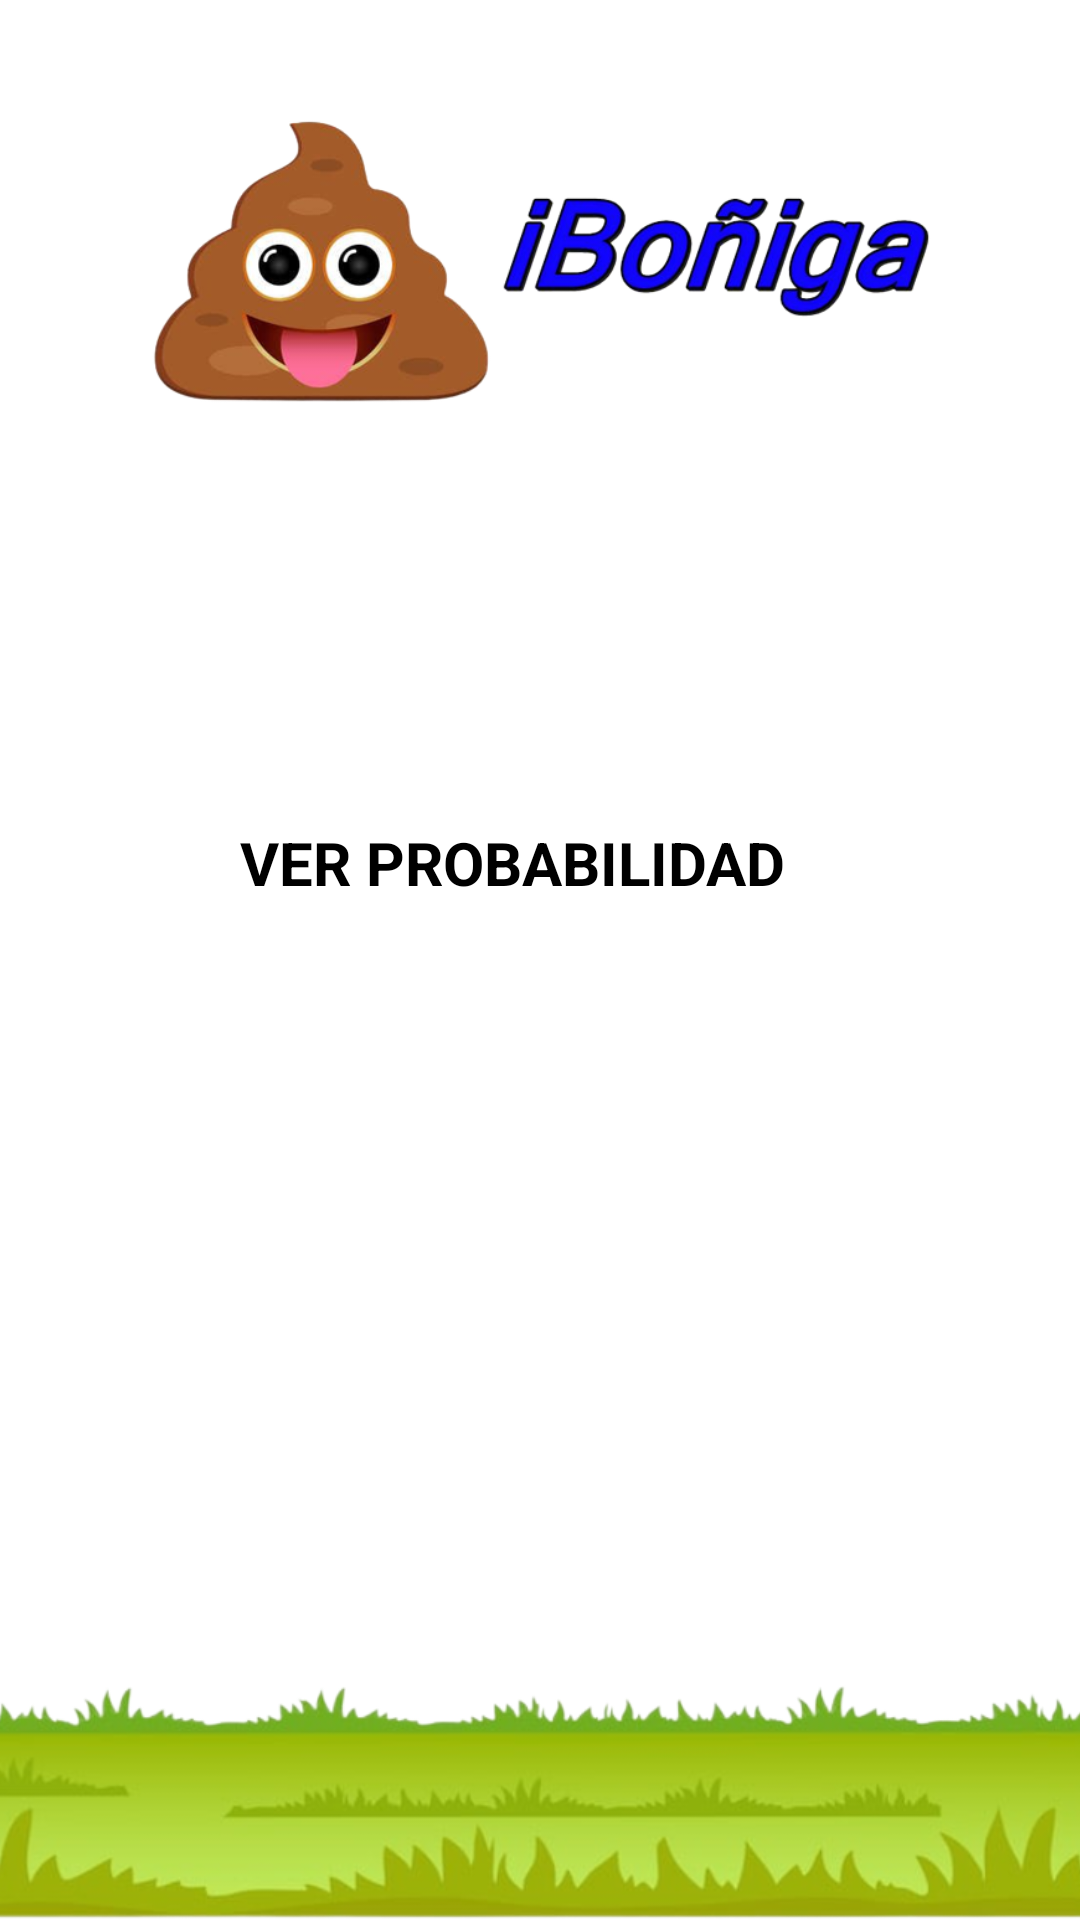

Reconstruct the res/layout file that produces this screen, plus the resources it refers to.
<!-- AndroidManifest.xml: application theme Theme.AnimacionApp -->
<!-- res/layout/activity_main2.xml -->
<?xml version="1.0" encoding="utf-8"?>
<androidx.constraintlayout.widget.ConstraintLayout xmlns:android="http://schemas.android.com/apk/res/android"
    xmlns:app="http://schemas.android.com/apk/res-auto"
    xmlns:tools="http://schemas.android.com/tools"
    android:layout_width="match_parent"
    android:layout_height="match_parent"
    android:screenOrientation="portrait"
    android:background="@drawable/degradado"
    tools:context=".MainActivity2">

    <AutoCompleteTextView
        android:id="@+id/txtLista"
        android:layout_width="wrap_content"
        android:layout_height="48dp"
        android:layout_marginStart="60dp"
        android:layout_marginTop="20dp"
        android:layout_marginEnd="60dp"
        android:layout_marginBottom="90dp"
        android:digits="abcdefghijklmnopqrstuvwxyzABCDEFGHIJKLMNOPQRSTUVWXYZ"
        android:hint="@string/strElegirCiudad"
        android:maxLength="25"
        android:textAlignment="center"
        android:textColor="@color/white"
        android:textColorHint="@color/white"
        android:textSize="24sp"
        android:textStyle="bold"
        app:layout_constraintBottom_toTopOf="@+id/btCapturar"
        app:layout_constraintEnd_toEndOf="parent"
        app:layout_constraintStart_toStartOf="parent"
        app:layout_constraintTop_toBottomOf="@+id/imgLogoInterior"
        tools:ignore="TextContrastCheck" />

    <ImageView
        android:id="@+id/imgLogoInterior"
        android:layout_width="303dp"
        android:layout_height="146dp"
        android:layout_marginStart="75dp"
        android:layout_marginTop="15dp"
        android:layout_marginEnd="75dp"
        android:layout_marginBottom="10dp"
        android:contentDescription="@string/strImgDescription"
        app:layout_constraintBottom_toTopOf="@+id/txtLista"
        app:layout_constraintEnd_toEndOf="parent"
        app:layout_constraintStart_toStartOf="parent"
        app:layout_constraintTop_toTopOf="parent"
        app:srcCompat="@drawable/iboniga_icono_logo_final" />

    <Button
        android:id="@+id/btCapturar"
        android:layout_width="200dp"
        android:layout_height="100dp"
        android:layout_marginStart="100dp"
        android:layout_marginTop="35dp"
        android:layout_marginEnd="100dp"
        android:text="@string/strProbabilidad"
        android:textSize="20sp"
        android:textStyle="bold"
        app:strokeColor="@color/purple_500"
        app:cornerRadius="20dp"
        app:layout_constraintEnd_toEndOf="parent"
        app:layout_constraintStart_toStartOf="parent"
        app:layout_constraintTop_toBottomOf="@+id/txtLista" />

    <TextView
        android:id="@+id/txtResultado"
        android:layout_width="wrap_content"
        android:layout_height="wrap_content"
        android:layout_marginStart="175dp"
        android:layout_marginTop="20dp"
        android:layout_marginEnd="175dp"
        android:layout_marginBottom="200dp"
        android:textAlignment="center"
        android:textColor="@color/white"
        android:textSize="24sp"
        android:textStyle="bold"
        app:layout_constraintBottom_toBottomOf="parent"
        app:layout_constraintEnd_toEndOf="parent"
        app:layout_constraintHorizontal_bias="0.491"
        app:layout_constraintStart_toStartOf="parent"
        app:layout_constraintTop_toBottomOf="@+id/btCapturar"
        app:layout_constraintVertical_bias="0.176" />

    <TextView
        android:id="@+id/txtPorcentaje"
        android:layout_width="wrap_content"
        android:layout_height="wrap_content"
        android:layout_marginStart="170dp"
        android:layout_marginTop="10dp"
        android:layout_marginEnd="170dp"
        android:layout_marginBottom="115dp"
        android:textColor="@color/white"
        android:textSize="48sp"
        android:textStyle="bold|italic"
        app:layout_constraintBottom_toBottomOf="parent"
        app:layout_constraintEnd_toEndOf="parent"
        app:layout_constraintHorizontal_bias="0.491"
        app:layout_constraintStart_toStartOf="parent"
        app:layout_constraintTop_toBottomOf="@+id/txtResultado"
        app:layout_constraintVertical_bias="0.192" />

    <ImageView
        android:id="@+id/imgSuelo"
        android:layout_width="450dp"
        android:layout_height="80dp"
        android:layout_marginTop="55dp"
        android:contentDescription="@string/strImgDescription"
        app:layout_constraintBaseline_toBottomOf="parent"
        app:layout_constraintBottom_toBottomOf="parent"
        app:layout_constraintEnd_toEndOf="parent"
        app:layout_constraintHorizontal_bias="0.5"
        app:layout_constraintStart_toStartOf="parent"
        app:layout_constraintTop_toBottomOf="@+id/txtPorcentaje"
        app:layout_constraintVertical_bias="1.0"
        app:srcCompat="@drawable/suelo" />

</androidx.constraintlayout.widget.ConstraintLayout>
<!-- resources referenced by this layout -->
<resources>
  <!-- drawable iboniga_icono_logo_final: png bitmap (drawable, 122554 bytes) -->
  <!-- drawable suelo: png bitmap (drawable, 122007 bytes) -->
  <string name="strElegirCiudad">Escribir ciudad</string>
  <string name="strImgDescription">Logo</string>
  <string name="strProbabilidad">VER PROBABILIDAD</string>
  <!-- not gathered from this repository: default colours our renderer supplied (Android Studio template values) -->
  <color name="purple_500">#FF6200EE</color>
  <color name="white">#FFFFFFFF</color>
</resources>
